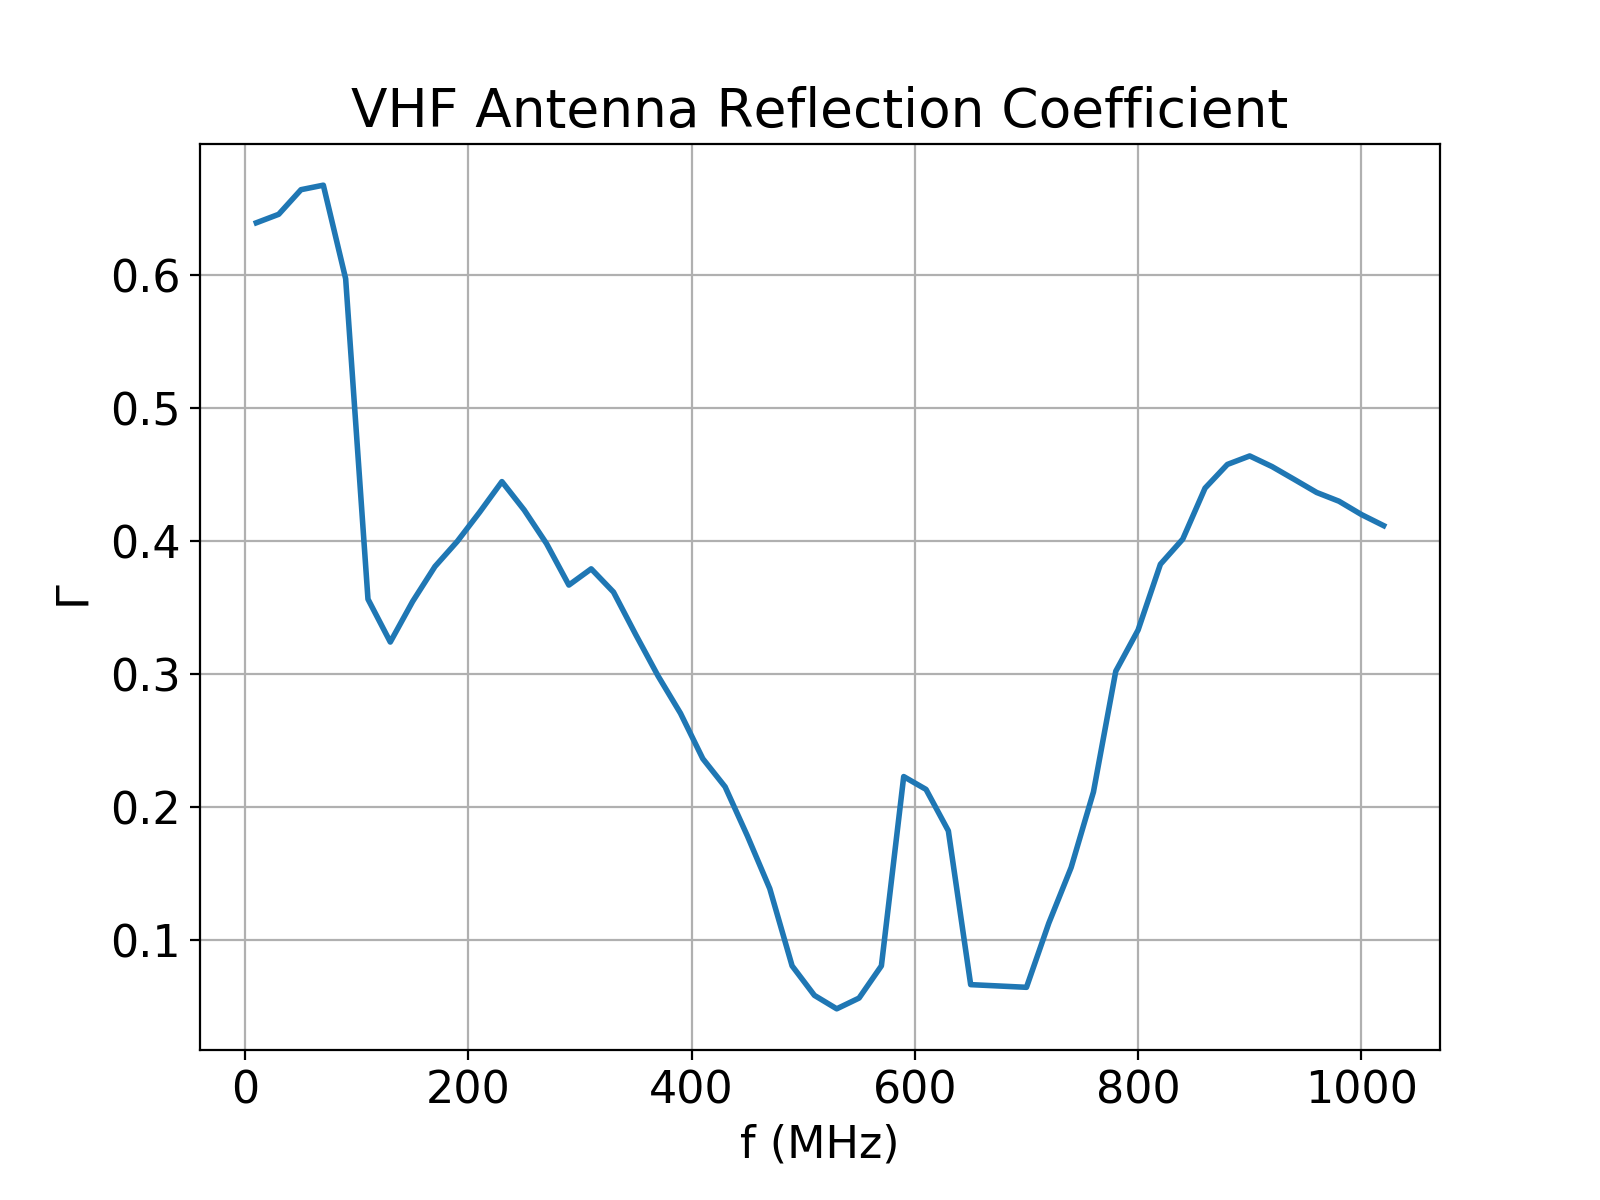

The table this chart was drawn from, first rows:
frequency (MHz), Gamma, VSWR
10, 0.5833, 3.8
30, 0.6459, 4.648
50, 0.6644, 4.96
70, 0.6678, 5.021
90, 0.5975, 3.968
110, 0.3566, 2.108
130, 0.3243, 1.96
150, 0.3548, 2.1
170, 0.3811, 2.231
190, 0.4, 2.333
210, 0.4219, 2.459
230, 0.4449, 2.603
250, 0.4235, 2.469
270, 0.3983, 2.324
290, 0.3671, 2.16
310, 0.3793, 2.222
330, 0.3618, 2.134
350, 0.3297, 1.984
370, 0.2987, 1.852
390, 0.2707, 1.742
410, 0.2366, 1.62
430, 0.2154, 1.549
450, 0.1784, 1.434
470, 0.1389, 1.323
490, 0.08082, 1.176
510, 0.05863, 1.125
530, 0.04852, 1.102
550, 0.05661, 1.12
570, 0.08082, 1.176
590, 0.2231, 1.574
610, 0.2135, 1.543
630, 0.1823, 1.446
650, 0.0667, 1.143
700, 0.06468, 1.138
720, 0.1129, 1.255
740, 0.1548, 1.366
760, 0.2116, 1.537
780, 0.3024, 1.867
800, 0.3333, 2.0
820, 0.3828, 2.24
840, 0.4017, 2.343
860, 0.44, 2.572
880, 0.4578, 2.689
900, 0.4642, 2.733
920, 0.4562, 2.678
940, 0.4465, 2.614
960, 0.4368, 2.551
980, 0.4302, 2.51
1000, 0.4202, 2.449
1020, 0.4118, 2.4
